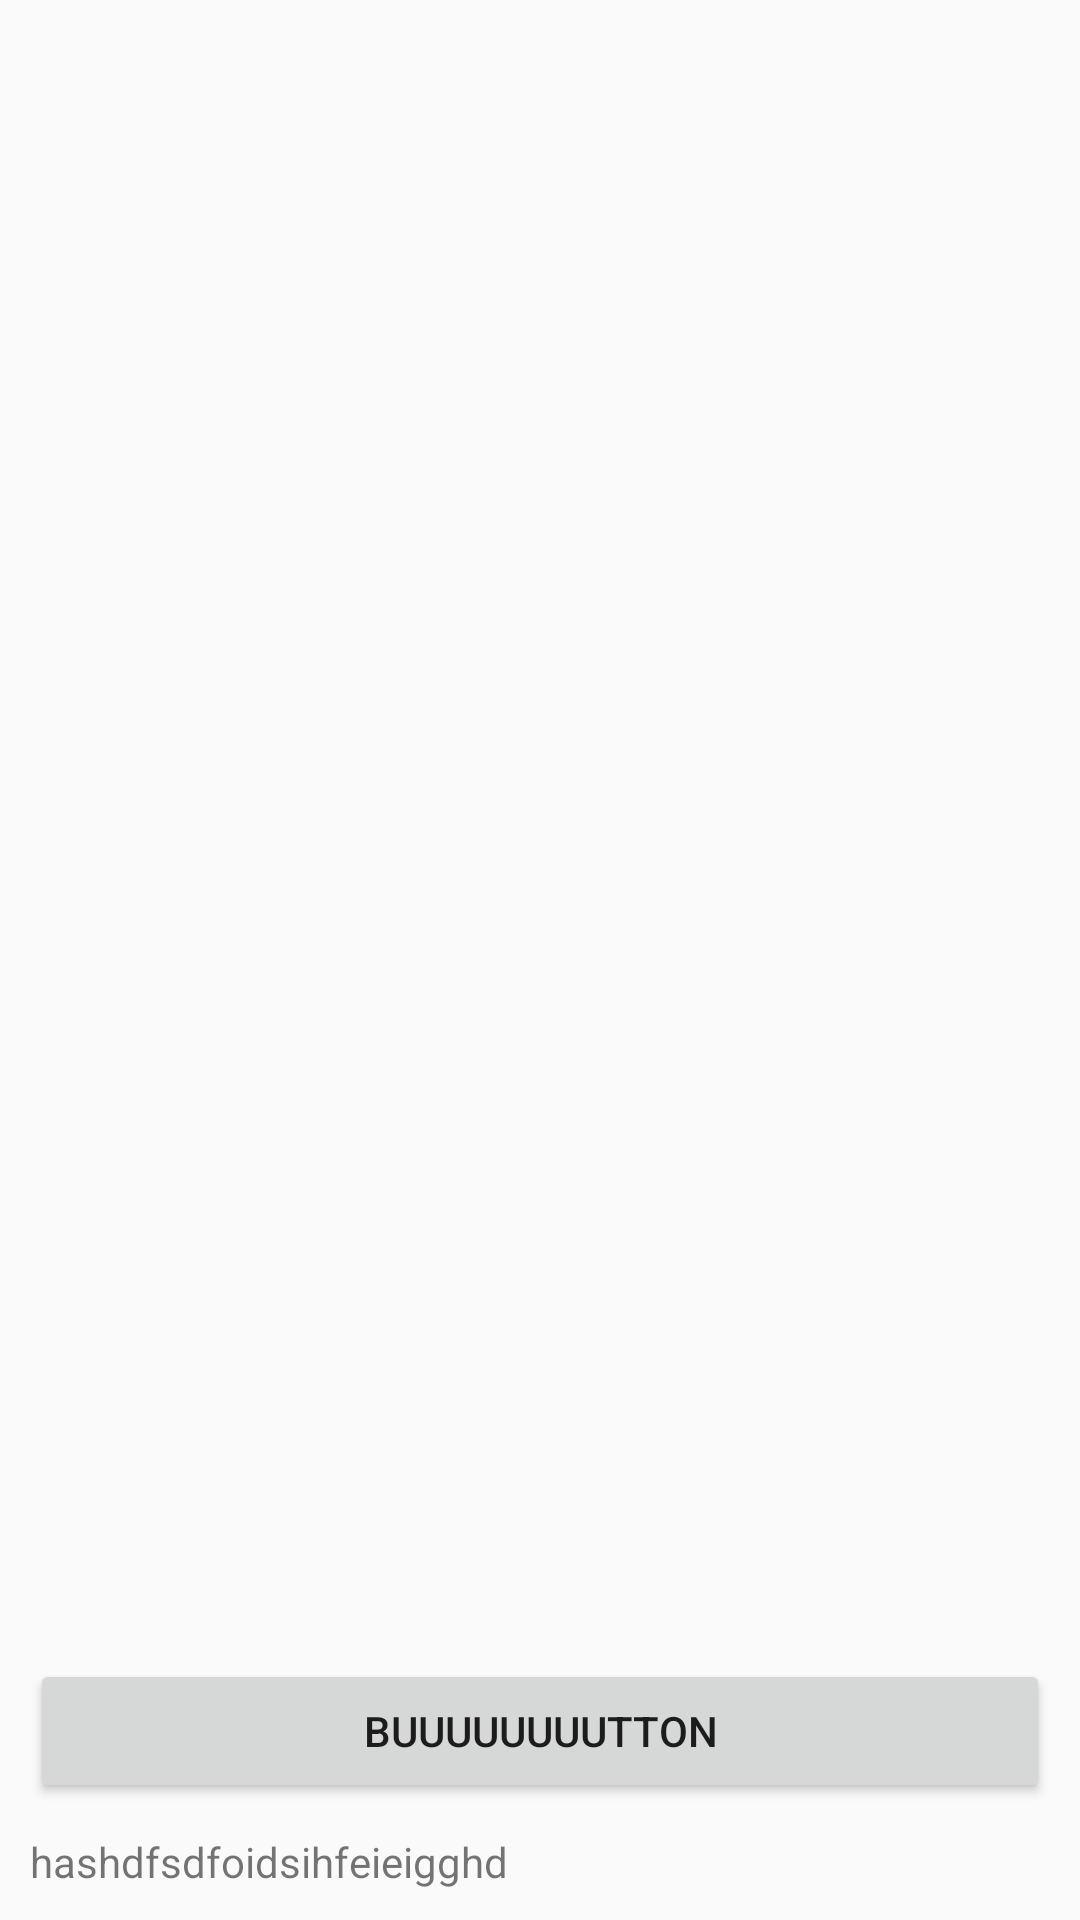

Write the Android layout XML for this screen, with the resource values it uses.
<!-- AndroidManifest.xml: application theme AppTheme -->
<!-- res/layout/single_image.xml -->
<?xml version="1.0" encoding="utf-8"?>
<android.support.constraint.ConstraintLayout xmlns:android="http://schemas.android.com/apk/res/android"
    android:layout_width="match_parent"
    android:layout_height="match_parent"
    xmlns:app="http://schemas.android.com/apk/res-auto">

    <ImageView
        android:id="@+id/single_image"
        android:layout_width="0dp"
        android:layout_height="0dp"
        app:layout_constraintLeft_toLeftOf="parent"
        app:layout_constraintRight_toRightOf="parent"
        app:layout_constraintTop_toTopOf="parent"
        app:layout_constraintBottom_toTopOf="@+id/bbbbb"
        android:scaleType="centerCrop"/>

    <Button
        android:id="@+id/bbbbb"
        android:layout_width="match_parent"
        android:layout_height="wrap_content"
        android:layout_margin="@dimen/dp_10"
        app:layout_constraintBottom_toTopOf="@+id/ttttt"
        android:text="buuuuuuuutton"/>

    <TextView
        android:id="@+id/ttttt"
        android:layout_width="match_parent"
        android:layout_height="wrap_content"
        app:layout_constraintBottom_toBottomOf="parent"
        android:layout_margin="@dimen/dp_10"
        android:text="hashdfsdfoidsihfeieigghd"/>
</android.support.constraint.ConstraintLayout>
<!-- resources referenced by this layout -->
<resources>
  <dimen name="dp_10">10dp</dimen>
  <style name="AppTheme" parent="Theme.AppCompat.Light.DarkActionBar">
          
          <item name="colorPrimary">@color/colorPrimary</item>
          <item name="colorPrimaryDark">@color/colorPrimaryDark</item>
          <item name="colorAccent">@color/colorAccent</item>
  
          
          <item name="android:windowContentTransitions">true</item>
          
          <item name="android:windowAllowEnterTransitionOverlap">true</item>
          <item name="android:windowAllowReturnTransitionOverlap">true</item>
          
          <item name="android:windowSharedElementEnterTransition">@transition/change_bounds</item>
          <item name="android:windowSharedElementExitTransition">@transition/change_bounds</item>
  
      </style>
  <color name="colorPrimary">#3F51B5</color>
  <color name="colorPrimaryDark">#303F9F</color>
  <color name="colorAccent">#FF4081</color>
</resources>
